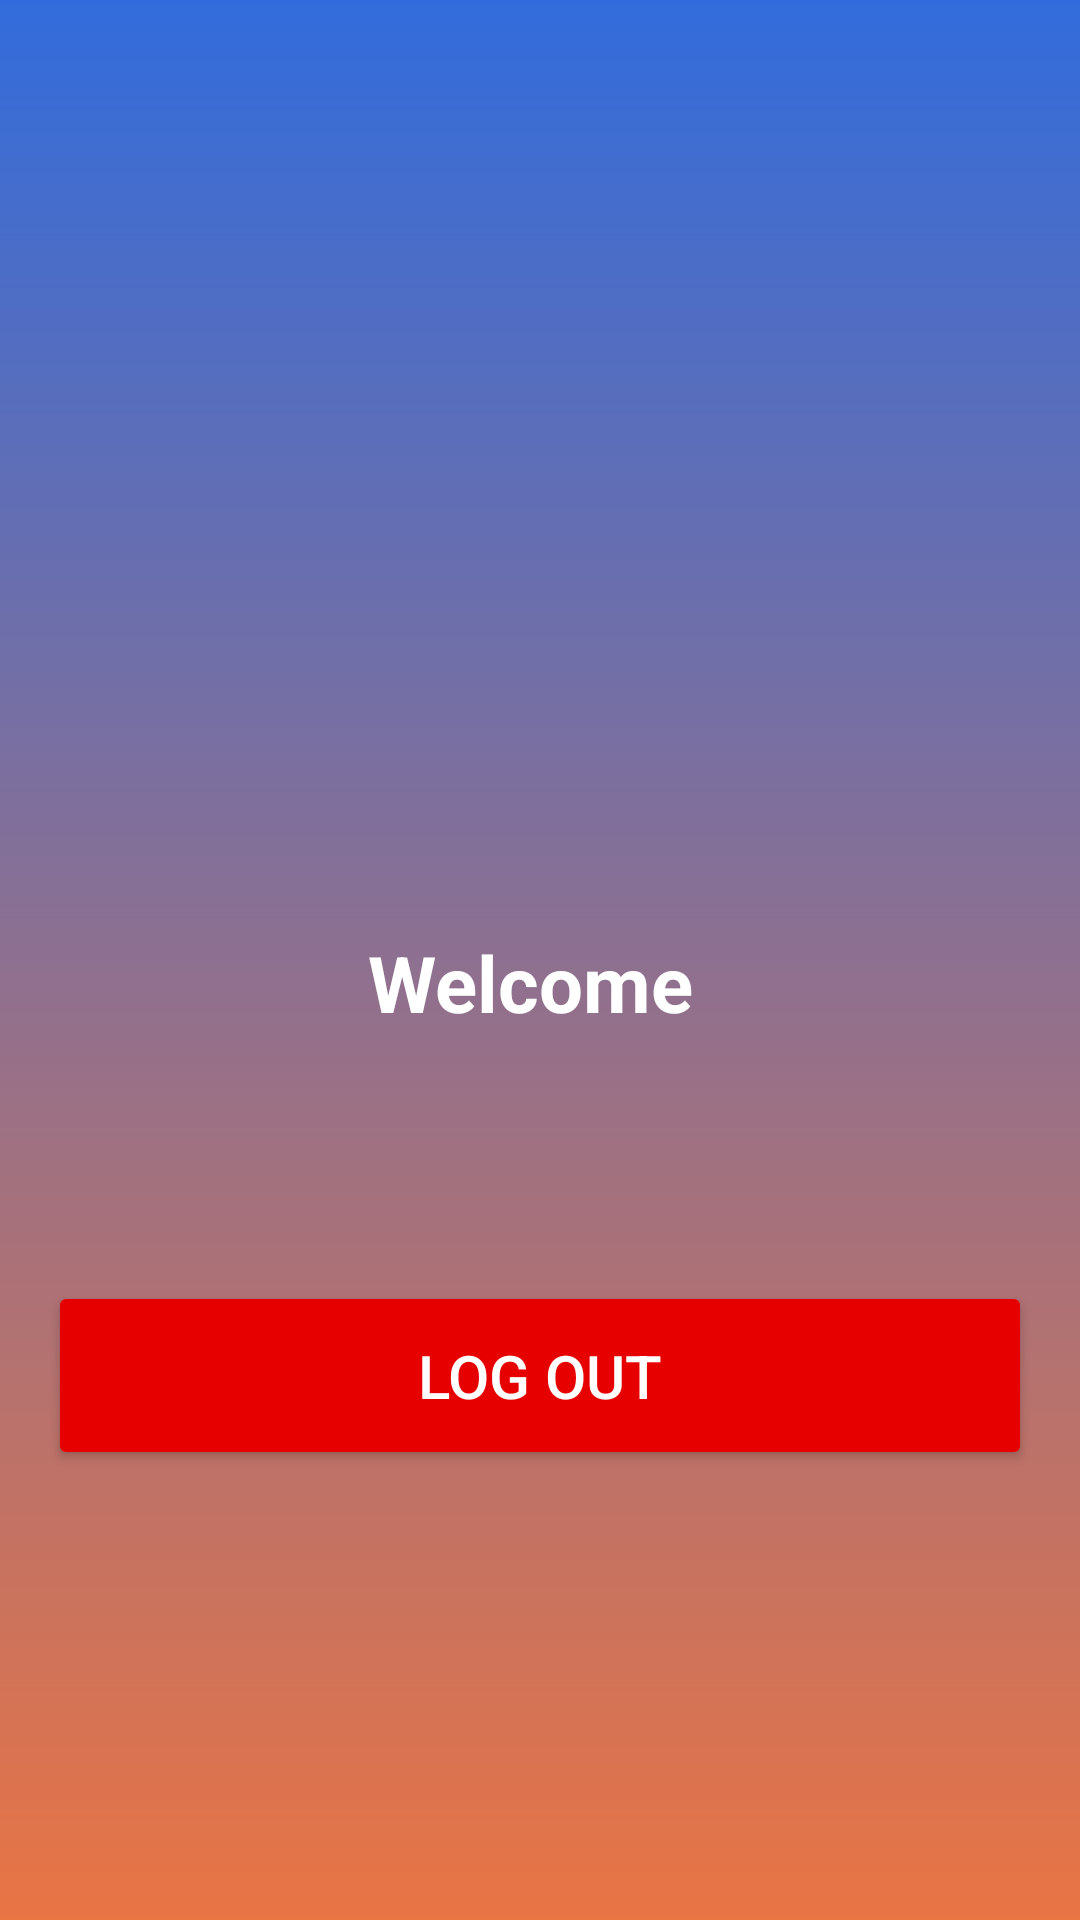

Reconstruct the res/layout file that produces this screen, plus the resources it refers to.
<!-- AndroidManifest.xml: application theme Theme.Tugasmobile2 -->
<!-- res/layout/home_page.xml -->
<?xml version="1.0" encoding="utf-8"?>
<RelativeLayout xmlns:android="http://schemas.android.com/apk/res/android"
    android:layout_width="match_parent"
    android:layout_height="match_parent"
    android:background="@drawable/login_background"
    android:gravity="center"
    android:padding="16dp"
    android:id="@+id/home_page">

    <LinearLayout
        android:layout_width="match_parent"
        android:layout_height="wrap_content"
        android:gravity="center"
        android:orientation="vertical">

        <ImageView
            android:layout_width="160dp"
            android:layout_height="160dp"
            android:src="@drawable/icon_account_circle"
            />
        <TextView
            android:id="@+id/textView"
            android:layout_width="wrap_content"
            android:layout_height="wrap_content"
            android:layout_gravity="center_horizontal"
            android:text="Welcome "
            android:textSize="26sp"
            android:textStyle="bold"
            android:textColor="@color/white"
            android:layout_marginBottom="32sp" />

        <Button
            android:layout_width="match_parent"
            android:layout_height="wrap_content"
            android:layout_marginTop="50sp"
            android:text="Log Out"
            android:backgroundTint="#E70000"
            android:textColor="#FFFFFF"
            android:padding="18dp"
            android:textSize="20sp"
            android:id="@+id/LogOut_btn2"/>



    </LinearLayout>

</RelativeLayout>
<!-- resources referenced by this layout -->
<resources>
  <!-- drawable login_background (drawable) -->
  <?xml version="1.0" encoding="utf-8"?>
  <shape xmlns:android="http://schemas.android.com/apk/res/android">
      <gradient android:type="linear" android:angle="100"
          android:startColor="#326CDC" android:endColor="#E97444"/>
  </shape>
  <style name="Theme.Tugasmobile2" parent="Base.Theme.Tugasmobile2" />
  <style name="Base.Theme.Tugasmobile2" parent="Theme.Material3.DayNight.NoActionBar">
          
          
      </style>
  <!-- not gathered from this repository: default colours our renderer supplied (Android Studio template values) -->
  <color name="white">#FFFFFFFF</color>
</resources>
